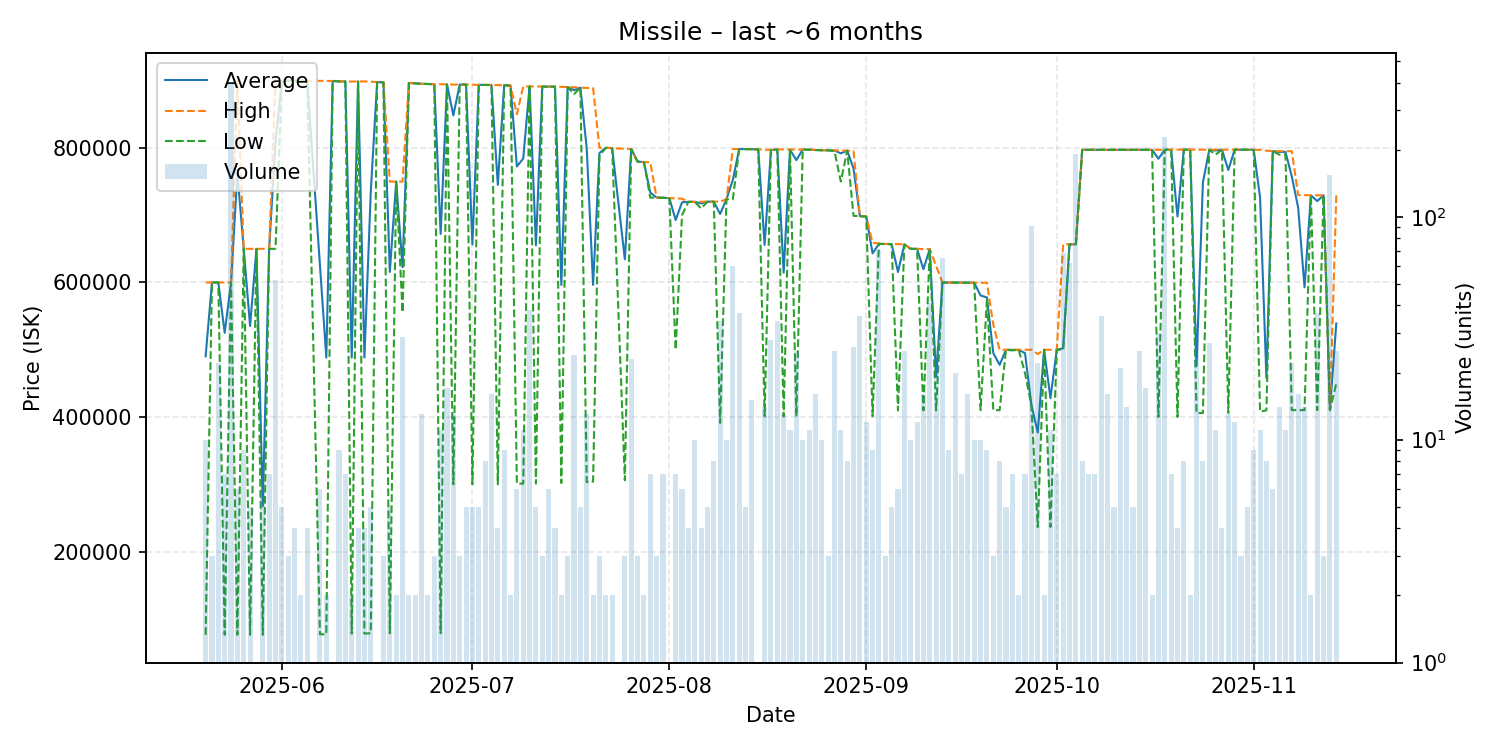

Data behind this chart, as committed beside it:
date, average, highest, lowest, order_count, volume
2025-05-20, 490234, 600000, 76170, 10, 10
2025-05-21, 600000, 600000, 600000, 2, 3
2025-05-22, 600000, 600000, 600000, 9, 22
2025-05-23, 525171, 600000, 76200, 7, 7
2025-05-24, 600000, 600000, 600000, 8, 402
2025-05-25, 762618, 899900, 76210, 5, 6
2025-05-26, 650000, 650000, 650000, 5, 9
2025-05-27, 535242, 650000, 76210, 3, 5
2025-05-28, 650000, 650000, 650000, 1, 1
2025-05-29, 267473, 650000, 76210, 3, 6
2025-05-30, 650000, 650000, 650000, 7, 7
2025-05-31, 808590, 899900, 650000, 4, 52
2025-06-01, 899700, 899800, 899300, 5, 5
2025-06-02, 899800, 899800, 899800, 3, 3
2025-06-03, 899800, 899800, 899800, 2, 4
2025-06-04, 899800, 899800, 899800, 2, 2
2025-06-05, 899800, 899800, 899800, 4, 4
2025-06-07, 625410, 899600, 77030, 6, 6
2025-06-08, 488330, 899600, 77060, 2, 2
2025-06-09, 899500, 899500, 899500, 1, 1
2025-06-10, 898889, 899000, 898800, 9, 9
2025-06-11, 898786, 898800, 898700, 6, 7
2025-06-12, 488305, 898600, 78010, 2, 2
2025-06-13, 898800, 898900, 898700, 4, 4
2025-06-14, 488450, 898800, 78100, 3, 4
2025-06-15, 734540, 898500, 78600, 5, 5
2025-06-16, 897800, 897800, 897800, 1, 1
2025-06-17, 897467, 897500, 897400, 3, 3
2025-06-18, 615678, 749900, 78690, 5, 5
2025-06-19, 749900, 749900, 749900, 1, 2
2025-06-20, 622600, 749900, 555600, 3, 29
2025-06-21, 896500, 896600, 896400, 2, 2
2025-06-22, 896000, 896000, 896000, 2, 2
2025-06-23, 895262, 895300, 895200, 4, 13
2025-06-24, 895050, 895100, 895000, 2, 2
2025-06-25, 894600, 894600, 894600, 3, 3
2025-06-26, 672123, 894600, 78850, 4, 11
2025-06-27, 894559, 894600, 894300, 7, 17
2025-06-28, 848408, 894100, 300000, 5, 13
2025-06-29, 894167, 894200, 894100, 3, 3
2025-06-30, 894200, 894200, 894200, 5, 5
2025-07-01, 656380, 893900, 300000, 5, 5
2025-07-02, 893760, 893800, 893700, 4, 5
2025-07-03, 893675, 893700, 893500, 4, 8
2025-07-04, 893575, 893600, 893500, 7, 16
2025-07-05, 745125, 893400, 300100, 4, 4
2025-07-06, 893178, 893200, 893100, 5, 9
2025-07-07, 892650, 892800, 892500, 2, 2
2025-07-08, 772400, 850000, 301000, 6, 6
2025-07-09, 784173, 891500, 301000, 9, 11
2025-07-10, 891371, 891400, 891300, 10, 38
2025-07-11, 655200, 891400, 300950, 5, 5
2025-07-12, 891100, 891100, 891100, 3, 3
2025-07-13, 891100, 891100, 891100, 4, 6
2025-07-14, 891050, 891100, 891000, 4, 4
2025-07-15, 596300, 890700, 301900, 2, 2
2025-07-16, 890367, 890400, 890300, 3, 3
2025-07-17, 885929, 890200, 880000, 14, 24
2025-07-18, 889500, 889500, 889500, 1, 5
2025-07-19, 799085, 889200, 303300, 7, 13
... 117 more rows
